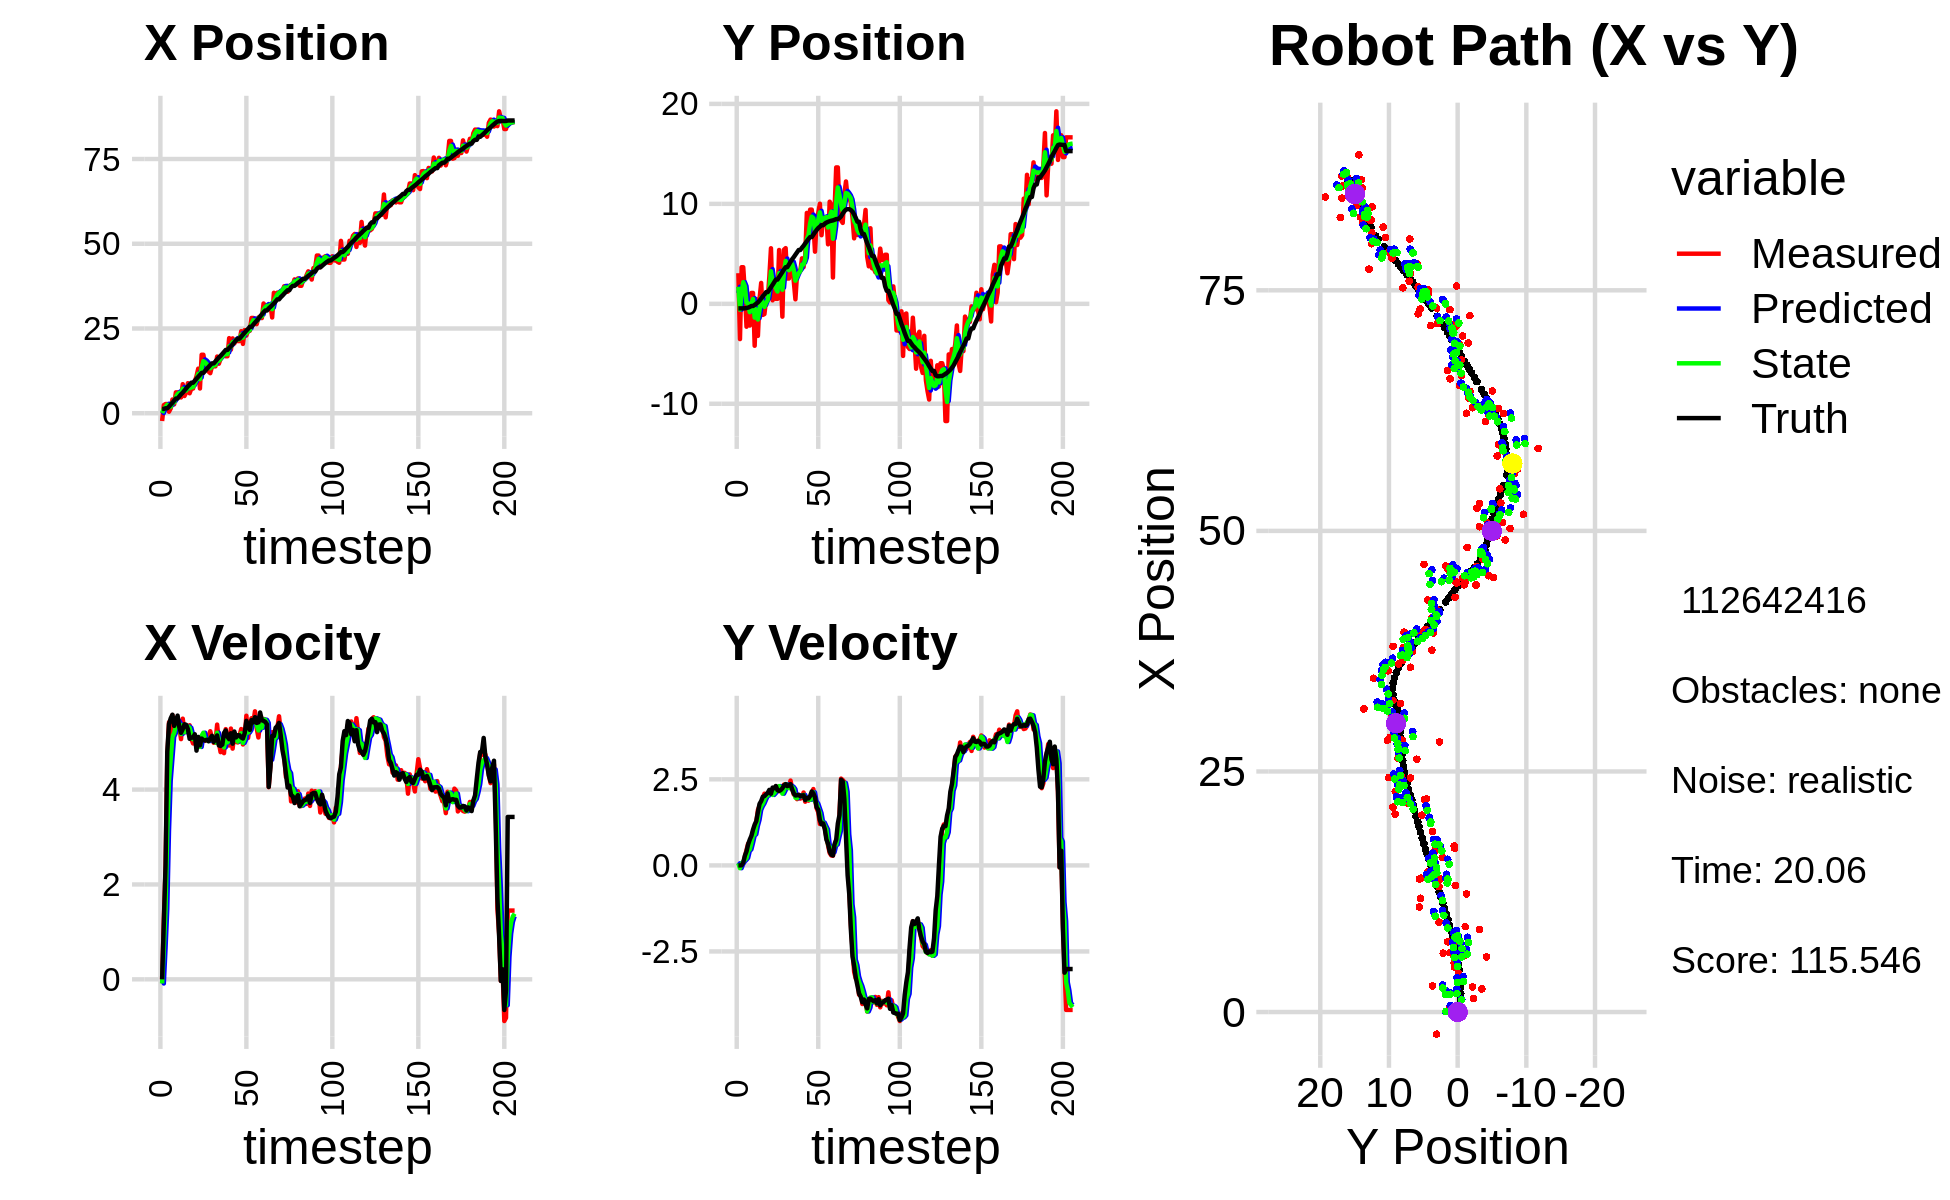

Data behind this chart, as committed beside it:
9.965786937055786110e-01, 1.887492804733146956e+00, 0.000000000000000000e+00, -0.000000000000000000e+00, 0.000000000000000000e+00, 0.000000000000000000e+00, 0.000000000000000000e+00, 0.000000000000000000e+00, 6.973092488719667692e-01, 1.071294382843704485e+00, 0.000000000000000000e+00, 0.000000000000000000e+00, 1.266448020963534926e+00, -4.534011780866005203e-01, 0.000000000000000000e+00, 0.000000000000000000e+00, 0.000000000000000000e+00, 1.424090878572314978e-04
-2.299304723303190023e+00, 3.062866359158724627e+00, 0.000000000000000000e+00, 0.000000000000000000e+00, 6.973092488719667692e-01, 1.071294382843704485e+00, 0.000000000000000000e+00, 0.000000000000000000e+00, 5.541022930084593678e-02, 1.706500731594742692e+00, -8.734906916807415322e-02, 6.153415827288501866e-02, 1.266448020963534926e+00, -4.534011780866005203e-01, 0.000000000000000000e+00, 0.000000000000000000e+00, 0.000000000000000000e+00, -4.008604446426033974e-04
2.400833964224206252e+00, -3.529928780233292152e+00, 1.256999969355431679e+00, -1.786766261136833487e-05, 4.667532238403852146e-02, 1.712654147422031148e+00, -8.734906916807415322e-02, 6.153415827288501866e-02, 1.267188550911847011e+00, -5.822660188387716040e-01, 6.588438844383038839e-01, -8.129965691257615146e-02, 1.269740104788692481e+00, -4.534011845567266219e-01, 1.199999999999999956e+00, 0.000000000000000000e+00, 1.200000047683715820e+00, 1.421452907379716635e-05
2.713004231896773089e+00, 3.660652605984956676e+00, 2.339999911836998514e+00, 1.044759518739153740e-04, 1.333072939355677500e+00, -5.903959845300291720e-01, 6.588438844383038839e-01, -8.129965691257615146e-02, 1.849427101374281790e+00, 1.099871260136004114e+00, 1.484562238299383718e+00, 4.162411425881575033e-02, 1.457488060499234628e+00, -4.532118156113112417e-01, 2.399999999999999911e+00, 3.000000000000000062e-03, 2.400000095367431641e+00, -4.464784433366730809e-05
2.713004231896773089e+00, 3.660652605984956676e+00, 4.646627785881578099e+00, 5.880216798761992575e-02, 1.997883325204220073e+00, 1.104033671561885699e+00, 1.484562238299383718e+00, 4.162411425881575033e-02, 2.490954892522969644e+00, 2.166345100855971317e+00, 3.124174878563019675e+00, 1.115890265720844432e-01, 1.457488060499234628e+00, -4.532118156113112417e-01, 4.799000000000000377e+00, 7.900000000000000078e-02, 4.800000190734863281e+00, -1.265412941575050354e-02
4.473477601696462247e-01, 1.147213838011304388e+00, 5.420382588360670439e+00, 2.468397842861432545e-01, 2.803372380379271611e+00, 2.177504003513179853e+00, 3.124174878563019675e+00, 1.115890265720844432e-01, 1.814379038725783655e+00, 1.759943332316865838e+00, 4.187654970024368595e+00, 1.599017465543426664e-01, 1.933192253313075426e+00, -4.472481994290752882e-01, 5.383000000000000007e+00, 2.819999999999999729e-01, 5.389999866485595703e+00, -4.550774022936820984e-02
1.407459259473604618e+00, -2.290769706106901893e+00, 5.134686094027405723e+00, 4.457720385855855616e-01, 2.233144535728220692e+00, 1.775933506972300124e+00, 4.187654970024368595e+00, 1.599017465543426664e-01, 1.918099568625244000e+00, 1.116720423296142517e-01, 4.653671285513604872e+00, 2.168123113845259742e-01, 2.553694725066272930e+00, -4.208784201144859516e-01, 5.503000000000000114e+00, 4.050000000000000266e-01, 5.517000198364257812e+00, -8.659870177507400513e-02
4.047135174584128414e+00, -1.026703216338137187e-01, 5.571050341248184878e+00, 6.339129937175916885e-01, 2.383466697176604754e+00, 1.333532734680668574e-01, 4.653671285513604872e+00, 2.168123113845259742e-01, 3.076354616082253468e+00, 4.426892601407182715e-02, 5.112920414846324313e+00, 4.168102387569460054e-01, 3.082068443677344227e+00, -3.785620729175296351e-01, 5.578999999999999737e+00, 6.089999999999999858e-01, 5.611999988555908203e+00, -1.132996752858161926e-01
2.617630959001560509e+00, -2.175369517434661670e+00, 5.317685645334968569e+00, 6.050833901328733777e-01, 3.587646657566885722e+00, 8.594994988976642492e-02, 5.112920414846324313e+00, 4.168102387569460054e-01, 3.175247211550670468e+00, -8.369772688453407383e-01, 5.193793300014491798e+00, 4.643179351671073984e-01, 3.714720725924790745e+00, -3.082158737957805816e-01, 5.344000000000000306e+00, 7.489999999999999991e-01, 5.396999835968017578e+00, -1.132996752858161926e-01
6.161225915219325167e+00, 1.085086343772789563e+00, 5.410425320962975348e+00, 7.914045344099879253e-01, 3.694626541552119559e+00, -7.905454753286299541e-01, 5.193793300014491798e+00, 4.643179351671073984e-01, 4.738675878534770902e+00, -1.537767224606045868e-02, 5.332970855479195471e+00, 6.537570082965789009e-01, 4.335028648270449203e+00, -2.193394922606314579e-01, 5.450999999999999623e+00, 8.579999999999999849e-01, 5.519000053405761719e+00, -1.452439576387405396e-01
6.161225915219325167e+00, 1.085086343772789563e+00, 5.519670351048060475e+00, 9.800380691460846005e-01, 5.271972964082690893e+00, 4.999802858359743418e-02, 5.332970855479195471e+00, 6.537570082965789009e-01, 5.664995137864957897e+00, 4.820957756789492343e-01, 5.452653317893311424e+00, 8.625335176847168661e-01, 4.335028648270449203e+00, -2.193394922606314579e-01, 5.559999999999999609e+00, 1.038999999999999924e+00, 5.656000137329101562e+00, -1.757224351167678833e-01
5.734206915057955101e+00, -4.195639835828515629e+00, 5.331774544211087985e+00, 1.109548236893917794e+00, 6.210260469654288684e+00, 5.683491274474209431e-01, 5.452653317893311424e+00, 8.625335176847168661e-01, 6.007560180164811747e+00, -1.380025651143771626e+00, 5.388541001191794244e+00, 9.039678986041662645e-01, 4.970335960694403532e+00, -1.081931462395911564e-01, 5.315000000000000391e+00, 1.183999999999999941e+00, 5.445000171661376953e+00, -2.051728218793869019e-01
4.657967865834301335e+00, 4.586073883645370164e-01, 5.064786450631543424e+00, 1.255173905371707255e+00, 6.546414280283991083e+00, -1.289628861283355077e+00, 5.388541001191794244e+00, 9.039678986041662645e-01, 5.718504492636986569e+00, -5.656123867784372816e-01, 5.171937367286512988e+00, 1.149289293848784421e+00, 5.586775780226250099e+00, 1.859311603618067285e-02, 5.195999999999999730e+00, 1.286000000000000032e+00, 5.352000236511230469e+00, -2.429292947053909302e-01
8.574553728343429881e+00, -3.205169694580616735e+00, 5.495452967976167891e+00, 1.611995156866676382e+00, 6.235698229365637779e+00, -4.506834573935588617e-01, 5.171937367286512988e+00, 1.149289293848784421e+00, 7.234404168894422504e+00, -1.570085184256042155e+00, 5.359396271007343948e+00, 1.323818385576067680e+00, 6.085284233428273737e+00, 1.418530767568896012e-01, 5.275999999999999801e+00, 1.548000000000000043e+00, 5.499000072479248047e+00, -2.853286862373352051e-01
5.078573346288367318e+00, 5.119778347577658151e-01, 5.205958987227975676e+00, 1.730372125578197862e+00, 7.770343795995156455e+00, -1.437703345698435387e+00, 5.359396271007343948e+00, 1.323818385576067680e+00, 6.605016789188139725e+00, -6.311417869126860758e-01, 5.210952772191753013e+00, 1.611612918330332711e+00, 6.695132256075844168e+00, 3.184568709480550819e-01, 5.378000000000000114e+00, 1.788000000000000034e+00, 5.668000221252441406e+00, -3.208949863910675049e-01
6.119230986074898127e+00, 2.088527841752533476e+00, 5.335016812348536419e+00, 1.773268749182848047e+00, 7.126112066407315204e+00, -4.699804950796527825e-01, 5.210952772191753013e+00, 1.611612918330332711e+00, 6.697578939269239306e+00, 5.845842651605693829e-01, 5.253763848332272168e+00, 1.719729335025085515e+00, 7.314816474749823882e+00, 5.224959085911642376e-01, 5.365999999999999659e+00, 1.868999999999999995e+00, 5.682000160217285156e+00, -3.208949863910675049e-01
8.869233429287227466e+00, -1.110909836104472470e+00, 5.321932000261655027e+00, 1.944375100379207577e+00, 7.222955324102466435e+00, 7.565571986630779122e-01, 5.253763848332272168e+00, 1.719729335025085515e+00, 7.933611005651947323e+00, -3.693555420319127869e-03, 5.331258980496252242e+00, 1.798256233326954723e+00, 7.926960944906361384e+00, 7.439253162910309802e-01, 5.274000000000000021e+00, 1.995000000000000107e+00, 5.638000011444091797e+00, -3.502848744392395020e-01
5.881702899954942332e+00, -1.022627251688356553e+00, 5.357077333493332816e+00, 2.083561400442726086e+00, 8.466736903701573169e+00, 1.761320679123763444e-01, 5.331258980496252242e+00, 1.798256233326954723e+00, 7.362410259591146477e+00, -3.084798789142008668e-01, 5.304154412971621824e+00, 1.909897577678660419e+00, 8.420969963177240558e+00, 9.341127701878136902e-01, 5.070999999999999730e+00, 2.013999999999999790e+00, 5.455999851226806641e+00, -3.709324002265930176e-01
7.277966737881427228e+00, 4.319850036798491555e-01, 5.067660819231223357e+00, 2.056398142170682508e+00, 7.892825700888308482e+00, -1.174901211463348083e-01, 5.304154412971621824e+00, 1.909897577678660419e+00, 7.621340624481245385e+00, 1.095821614017601087e-01, 5.164763468449074857e+00, 2.014074648236750864e+00, 9.005803107992180756e+00, 1.168613059393586173e+00, 5.099999999999999645e+00, 2.063000000000000167e+00, 5.500999927520751953e+00, -3.854864239692687988e-01
7.277966737881427228e+00, 4.319850036798491555e-01, 4.973250739547947497e+00, 2.054735635836709928e+00, 8.137816971326152782e+00, 3.109896262254352450e-01, 5.164763468449074857e+00, 2.014074648236750864e+00, 7.767115516994166136e+00, 3.619547101075434870e-01, 5.062269550759664227e+00, 2.032705002250660087e+00, 9.005803107992180756e+00, 1.168613059393586173e+00, 5.094999999999999751e+00, 2.107000000000000206e+00, 5.513999938964843750e+00, -3.917973041534423828e-01
9.343418404969717983e+00, 2.706971270606292279e+00, 5.030805684234539221e+00, 2.134764819660262436e+00, 8.273342472070131848e+00, 5.652252103326095289e-01, 5.062269550759664227e+00, 2.032705002250660087e+00, 8.732041390936119640e+00, 1.442088643283597094e+00, 5.073084924340977686e+00, 2.161803294210938642e+00, 9.591313361904834522e+00, 1.409606677889422510e+00, 5.166999999999999815e+00, 2.193999999999999950e+00, 5.612999916076660156e+00, -4.013102650642395020e-01
1.091421622033790406e+01, 5.558678013866725109e+00, 4.894564068587524908e+00, 2.076952249206912349e+00, 9.239349883370216787e+00, 1.658268972704691091e+00, 5.073084924340977686e+00, 2.161803294210938642e+00, 9.953310795266729016e+00, 3.260320458655331599e+00, 5.014989632186431123e+00, 2.159831763698468521e+00, 1.017935085277776786e+01, 1.657321317177768982e+00, 4.822000000000000064e+00, 2.080999999999999961e+00, 5.251999855041503906e+00, -4.013102650642395020e-01
1.315535402345616056e+01, 3.478106090236859349e-01, 4.903982199794177710e+00, 2.141064638867010927e+00, 1.045480975848537142e+01, 3.476303635025178362e+00, 5.014989632186431123e+00, 2.159831763698468521e+00, 1.161090043380700187e+01, 2.198072472462240246e+00, 5.025754962099931333e+00, 2.046849013422352037e+00, 1.074390125263348850e+01, 1.902418715395592042e+00, 5.110999999999999766e+00, 2.259999999999999787e+00, 5.587999820709228516e+00, -4.116523861885070801e-01
7.298534393500639261e+00, 1.458429499084675562e+00, 4.911031300787290554e+00, 2.191951920988953528e+00, 1.211347593001699430e+01, 2.402757373804475627e+00, 5.025754962099931333e+00, 2.046849013422352037e+00, 1.004843397272499850e+01, 2.019012805833120705e+00, 4.899545291458392349e+00, 2.097949943109620463e+00, 1.132130718210267695e+01, 2.159646374653574785e+00, 4.932000000000000384e+00, 2.241000000000000103e+00, 5.418000221252441406e+00, -4.197996854782104492e-01
1.725338840495154002e+01, 4.944643809037054250e-01, 5.024075661994835684e+00, 2.291537896475196678e+00, 1.053838850187083764e+01, 2.228807800144082751e+00, 4.899545291458392349e+00, 2.097949943109620463e+00, 1.342152947359622495e+01, 1.522426534658523956e+00, 5.136084291088710785e+00, 2.164140708943593783e+00, 1.189903736110997023e+01, 2.421948058218760469e+00, 5.075999999999999623e+00, 2.306000000000000050e+00, 5.574999809265136719e+00, -4.279244840145111084e-01
1.725338840495154002e+01, 4.944643809037054250e-01, 5.164740139605652480e+00, 2.251091582562072091e+00, 1.393513790270509567e+01, 1.738840605552883334e+00, 5.136084291088710785e+00, 2.164140708943593783e+00, 1.535822503868415012e+01, 1.229317440830737240e+00, 5.199570175235311176e+00, 2.191349632348501331e+00, 1.189903736110997023e+01, 2.421948058218760469e+00, 5.043999999999999595e+00, 2.185000000000000053e+00, 5.495999813079833984e+00, -4.110311269760131836e-01
1.390919375467179542e+01, 5.385466439512934578e+00, 5.027334590034495676e+00, 2.155644828013044467e+00, 1.587818205620768097e+01, 1.448452404065587285e+00, 5.199570175235311176e+00, 2.191349632348501331e+00, 1.503014323795668084e+01, 3.054646794020698053e+00, 5.059167593710277799e+00, 2.304017855594029385e+00, 1.247875118272737360e+01, 2.675867659745961191e+00, 5.035000000000000142e+00, 2.161999999999999922e+00, 5.479000091552734375e+00, -4.050720632076263428e-01
1.303132166719878882e+01, 2.701472355704592321e+00, 5.115260458011046119e+00, 2.221945323590698962e+00, 1.553605999732770826e+01, 3.285048579580100991e+00, 5.059167593710277799e+00, 2.304017855594029385e+00, 1.446298807629955441e+01, 3.041032764378075903e+00, 5.047467057870102636e+00, 2.273094815848280437e+00, 1.305751895883764213e+01, 2.924227578946907435e+00, 5.051999999999999602e+00, 2.189000000000000057e+00, 5.506000041961669922e+00, -4.097851514816284180e-01
1.228012156500819430e+01, -1.284317629973218189e+00, 5.134521709326008043e+00, 2.230311944926423706e+00, 1.496773478208656449e+01, 3.268342245962903903e+00, 5.047467057870102636e+00, 2.273094815848280437e+00, 1.381804261295955527e+01, 1.411434591558474505e+00, 5.024626149450982737e+00, 2.083458120017900317e+00, 1.363683795932034393e+01, 3.177058083554074042e+00, 5.019000000000000128e+00, 2.240000000000000213e+00, 5.497000217437744141e+00, -4.097851514816284180e-01
1.181832766508136423e+01, 5.418572051032756853e+00, 5.230801452253682982e+00, 2.348930507579143345e+00, 1.432050522790465408e+01, 1.619780403560264537e+00, 5.024626149450982737e+00, 2.083458120017900317e+00, 1.325160030507896636e+01, 3.199028583974932616e+00, 5.082983017054460539e+00, 2.177811109553057012e+00, 1.421734905244111324e+01, 3.438213689092478820e+00, 5.078000000000000291e+00, 2.322000000000000064e+00, 5.584000110626220703e+00, -4.220698475837707520e-01
1.382478827261804710e+01, 5.569686038000845052e+00, 5.091735101619401682e+00, 2.331144051066265099e+00, 1.375989860678441268e+01, 3.416809694930238450e+00, 5.082983017054460539e+00, 2.177811109553057012e+00, 1.378787513073003090e+01, 4.294822934699599415e+00, 5.089212845774691019e+00, 2.359537957360844818e+00, 1.470723628995667553e+01, 3.662630422607021874e+00, 5.134000000000000341e+00, 2.359999999999999876e+00, 5.651000022888183594e+00, -4.293454289436340332e-01
1.383459258084295307e+01, 2.529153688518460896e+00, 4.986612141086202321e+00, 2.298865433523668234e+00, 1.429679641530750089e+01, 4.530776730435683852e+00, 5.089212845774691019e+00, 2.359537957360844818e+00, 1.409592098902429669e+01, 3.701461019640840622e+00, 5.034212522216424901e+00, 2.340418654901598394e+00, 1.470723628995667553e+01, 3.662630422607021874e+00, 5.004999999999999893e+00, 2.301000000000000156e+00, 5.507999897003173828e+00, -4.319699406623840332e-01
1.383459258084295307e+01, 2.529153688518460896e+00, 4.991865702514179048e+00, 2.272994340669517221e+00, 1.459934224124593882e+01, 3.935502885131000550e+00, 5.034212522216424901e+00, 2.340418654901598394e+00, 1.427103886916074948e+01, 3.362277582554749067e+00, 4.992668361085804030e+00, 2.243058431661523411e+00, 1.528713703174765826e+01, 3.929721219769576113e+00, 5.078999999999999737e+00, 2.323999999999999844e+00, 5.585000038146972656e+00, -4.272854924201965332e-01
1.672252357038962600e+01, 3.366341336031036136e+00, 5.370726974254352193e+00, 2.464055969594189044e+00, 1.477030570526932962e+01, 3.586583425720901275e+00, 4.992668361085804030e+00, 2.243058431661523411e+00, 1.561797511919149883e+01, 3.505984051767345733e+00, 5.199376469508510290e+00, 2.313757621284425969e+00, 1.586961078669099479e+01, 4.195909364460503888e+00, 5.142000000000000348e+00, 2.359999999999999876e+00, 5.657000064849853516e+00, -4.301427006721496582e-01
1.459875428722046031e+01, 4.321195094496031786e+00, 4.989858407456896572e+00, 2.236143189586419222e+00, 1.613791276614234960e+01, 3.737359813895788196e+00, 5.199376469508510290e+00, 2.313757621284425969e+00, 1.547499448996940430e+01, 3.975336510742968787e+00, 5.050915488482607074e+00, 2.280767975818525528e+00, 1.645662975354585456e+01, 4.464635712455252481e+00, 4.932999999999999829e+00, 2.209999999999999964e+00, 5.406000137329101562e+00, -4.213040769100189209e-01
1.607881355306259863e+01, 2.232568843419181270e+00, 4.789516805338395855e+00, 2.058129223857321222e+00, 1.598008603881766554e+01, 4.203413308324821074e+00, 5.050915488482607074e+00, 2.280767975818525528e+00, 1.601580296045736418e+01, 3.378154117115248489e+00, 4.930057034642923774e+00, 2.215542041312874133e+00, 1.692744541182516471e+01, 4.675416334245718453e+00, 4.921000000000000263e+00, 2.088999999999999968e+00, 5.346000194549560547e+00, -4.058578610420227051e-01
1.701874294896978057e+01, 4.489229747538823201e-01, 5.015012457639414833e+00, 2.023885858244468317e+00, 1.650880866392165558e+01, 3.599708321246535725e+00, 4.930057034642923774e+00, 2.215542041312874133e+00, 1.672863950242882325e+01, 2.316221900344545226e+00, 4.987299031528761084e+00, 1.966983329279914372e+00, 1.749165439597221905e+01, 4.916141373924081570e+00, 4.948999999999999844e+00, 2.031000000000000139e+00, 5.349999904632568359e+00, -3.835762739181518555e-01
1.759268423896815747e+01, 3.040056092556591150e+00, 4.768342287048938033e+00, 1.924338294978033881e+00, 1.722736940558170105e+01, 2.512920233272536663e+00, 4.987299031528761084e+00, 1.966983329279914372e+00, 1.737858013977049509e+01, 2.728708884139479540e+00, 4.890345742159332154e+00, 1.952712451884820233e+00, 1.807405567161631055e+01, 5.149950845175570002e+00, 5.195000000000000284e+00, 2.037999999999999812e+00, 5.580999851226806641e+00, -3.835762739181518555e-01
1.680938959154704904e+01, 3.296674115826789819e+00, 5.275074432920304091e+00, 2.054387543512770531e+00, 1.786761471398642698e+01, 2.923980129327961475e+00, 4.890345742159332154e+00, 1.952712451884820233e+00, 1.742181015848225556e+01, 3.075582578753564000e+00, 5.064557662349102429e+00, 2.037862527715114336e+00, 1.867557048807174880e+01, 5.384525162976400381e+00, 5.248000000000000220e+00, 2.045999999999999819e+00, 5.632999897003173828e+00, -3.713802099227905273e-01
1.680938959154704904e+01, 3.296674115826789819e+00, 4.954569769422789705e+00, 1.940433058731485083e+00, 1.792826592471716651e+01, 3.279368831525075301e+00, 5.064557662349102429e+00, 2.037862527715114336e+00, 1.744460592753063111e+01, 3.281636472068371280e+00, 4.995589162013849283e+00, 2.008435192422955318e+00, 1.867557048807174880e+01, 5.384525162976400381e+00, 5.113999999999999879e+00, 2.009999999999999787e+00, 5.494999885559082031e+00, -3.732832074165344238e-01
2.215273928632337785e+01, 4.547161085476632003e+00, 4.928812336572392816e+00, 1.964802132589298811e+00, 1.794416484373201470e+01, 3.482479991310666989e+00, 4.995589162013849283e+00, 2.008435192422955318e+00, 1.974356161564209700e+01, 3.916375246418355438e+00, 5.066248174301489549e+00, 2.016022544859426002e+00, 1.926559734387441836e+01, 5.616219384362802991e+00, 5.062999999999999723e+00, 2.029999999999999805e+00, 5.454999923706054688e+00, -3.793299794197082520e-01
1.874965620064626748e+01, 3.666881186772212864e+00, 5.286879010359473163e+00, 2.117058639963369071e+00, 2.025018643307224764e+01, 4.117977500904298260e+00, 5.066248174301489549e+00, 2.016022544859426002e+00, 1.961133394486665793e+01, 3.936585028347774795e+00, 5.146386823669842236e+00, 2.047498571775422160e+00, 1.975024127959319742e+01, 5.810040814359575201e+00, 5.187999999999999723e+00, 2.036999999999999922e+00, 5.573999881744384766e+00, -3.808825016021728516e-01
2.207905602490582808e+01, 4.836935502992572466e+00, 4.864145464872112967e+00, 1.849785083965347576e+00, 2.012597262723364366e+01, 4.141334885525316700e+00, 5.146386823669842236e+00, 2.047498571775422160e+00, 2.095654243562422181e+01, 4.425364026147403429e+00, 5.048104981783013478e+00, 1.932576195888346060e+00, 2.034088993057659778e+01, 6.044453007622071716e+00, 4.967999999999999972e+00, 1.897999999999999909e+00, 5.317999839782714844e+00, -3.634002506732940674e-01
2.056552770777195249e+01, 9.094750030041625521e+00, 5.188963784090430131e+00, 1.949232233522352864e+00, 2.146135293380252307e+01, 4.618621645736237902e+00, 5.048104981783013478e+00, 1.932576195888346060e+00, 2.108020160702043100e+01, 6.470313274543184612e+00, 5.100225831932584164e+00, 1.924914162690863906e+00, 2.092094707481700766e+01, 6.264795167563950606e+00, 5.224999999999999645e+00, 1.963999999999999968e+00, 5.581999778747558594e+00, -3.593400716781616211e-01
2.172131286556284024e+01, 7.226919515452332909e+00, 5.005482388503474489e+00, 1.880307518413274481e+00, 2.159022419021368933e+01, 6.662804690812270891e+00, 5.100225831932584164e+00, 1.924914162690863906e+00, 2.164466584914009317e+01, 6.892778824628900125e+00, 5.054165593646346544e+00, 1.913620264414281680e+00, 2.151453304315161574e+01, 6.488068444746818209e+00, 5.100999999999999979e+00, 1.945000000000000062e+00, 5.459000110626220703e+00, -3.593400716781616211e-01
2.128654211751544523e+01, 9.422341925838965793e+00, 4.994146344390808068e+00, 1.915803498783250625e+00, 2.215008240850472632e+01, 7.084140851070328537e+00, 5.054165593646346544e+00, 1.913620264414281680e+00, 2.177728071027815204e+01, 8.051123942943970491e+00, 5.012272053167539987e+00, 1.907572953982412001e+00, 2.200585460660749959e+01, 6.676993710321453612e+00, 5.147000000000000242e+00, 2.013999999999999790e+00, 5.526999950408935547e+00, -3.662975430488586426e-01
2.128654211751544523e+01, 9.422341925838965793e+00, 5.133841270139532398e+00, 2.090101735757550205e+00, 2.227850791559490773e+01, 8.241881238342211091e+00, 5.012272053167539987e+00, 1.907572953982412001e+00, 2.185629479265172037e+01, 8.722138173944657069e+00, 5.050896328541058189e+00, 2.079552512057972979e+00, 2.200585460660749959e+01, 6.676993710321453612e+00, 5.144999999999999574e+00, 2.146999999999999797e+00, 5.574999809265136719e+00, -3.866312503814697266e-01
2.419714593935105995e+01, 8.020918948156422701e+00, 5.276952619028540070e+00, 2.217644424722752916e+00, 2.236138442550582539e+01, 8.930093425150454678e+00, 5.050896328541058189e+00, 2.079552512057972979e+00, 2.315670831530449192e+01, 8.561229761539733474e+00, 5.186575954739091721e+00, 2.123118202419274070e+00, 2.259728145600935889e+01, 6.918317658518487789e+00, 5.099999999999999645e+00, 2.092999999999999972e+00, 5.512000083923339844e+00, -3.978413045406341553e-01
2.045257663726212982e+01, 5.217299683317024872e+00, 4.951106202793549294e+00, 1.930063404944962979e+00, 2.367536591077839958e+01, 8.773541581781660881e+00, 5.186575954739091721e+00, 2.123118202419274070e+00, 2.229302829334498171e+01, 7.325471618444496791e+00, 4.984574835476630383e+00, 1.858102688730289609e+00, 2.318285751383861637e+01, 7.162598473764458795e+00, 5.076999999999999957e+00, 1.979000000000000092e+00, 5.448999881744384766e+00, -3.717038929462432861e-01
2.453905856593078383e+01, 8.209359867853583737e+00, 5.101984638754505141e+00, 1.659209236356587125e+00, 2.279148577689264599e+01, 7.511281887317525552e+00, 4.984574835476630383e+00, 1.858102688730289609e+00, 2.354594407229098252e+01, 7.789709397588925555e+00, 5.067909878873473772e+00, 1.797173488053358081e+00, 2.376710605657961750e+01, 7.386488778407194644e+00, 5.185999999999999943e+00, 1.687999999999999945e+00, 5.453000068664550781e+00, -3.144205510616302490e-01
2.292969965937435362e+01, 9.079260809494442697e+00, 5.557376428740965935e+00, 1.544471651239932131e+00, 2.405273506017832830e+01, 7.969426746394261407e+00, 5.067909878873473772e+00, 1.797173488053358081e+00, 2.358062560377329575e+01, 8.422517233279220861e+00, 5.294341705954592747e+00, 1.657772897159231151e+00, 2.437209129316020295e+01, 7.580426556799974236e+00, 5.450000000000000178e+00, 1.614999999999999991e+00, 5.684000015258789062e+00, -2.710731327533721924e-01
2.436806893366828319e+01, 1.001609884080244051e+01, 5.089545741125136580e+00, 1.203920407877386411e+00, 2.411005977436875369e+01, 8.588294522995143510e+00, 5.294341705954592747e+00, 1.657772897159231151e+00, 2.421524493061811611e+01, 9.155321891339685436e+00, 5.201822507364439296e+00, 1.519291283456654540e+00, 2.489159584046293361e+01, 7.720132215518716201e+00, 5.352999999999999758e+00, 1.318000000000000060e+00, 5.512000083923339844e+00, -2.322781682014465332e-01
2.432899904241883604e+01, 6.861553294526789415e+00, 5.330885717600994056e+00, 1.261008827491766571e+00, 2.473542718135455942e+01, 9.307251019685351068e+00, 5.201822507364439296e+00, 1.519291283456654540e+00, 2.456375914617621348e+01, 8.311890660762278671e+00, 5.258783875803393570e+00, 1.247936262471711188e+00, 2.550088500950410619e+01, 7.863995893026740625e+00, 5.259000000000000341e+00, 1.193000000000000060e+00, 5.393000125885009766e+00, -2.322781682014465332e-01
2.810329604169530526e+01, 8.595248622305918573e+00, 5.505262167756099778e+00, 1.234607104554210633e+00, 2.508963753375655159e+01, 8.436684287009450500e+00, 5.258783875803393570e+00, 1.247936262471711188e+00, 2.639201349563571242e+01, 8.501568756870858223e+00, 5.424092204780686544e+00, 1.243530275022980414e+00, 2.550088500950410619e+01, 7.863995893026740625e+00, 5.464999999999999858e+00, 1.219000000000000083e+00, 5.598999977111816406e+00, -2.206094712018966675e-01
2.810329604169530526e+01, 8.595248622305918573e+00, 5.398427418435461256e+00, 1.098207846670605115e+00, 2.693442271611377947e+01, 8.625921784373156598e+00, 5.424092204780686544e+00, 1.243530275022980414e+00, 2.743388254833062589e+01, 8.613987267006280035e+00, 5.439364481390680517e+00, 1.139265793686318418e+00, 2.612103939095430150e+01, 8.002267224423787795e+00, 5.416999999999999815e+00, 1.058000000000000052e+00, 5.519999980926513672e+00, -2.006924748420715332e-01
2.635863023970292929e+01, 8.669646664153233928e+00, 5.650943378499454717e+00, 8.121091035836092153e-01, 2.797781899646969350e+01, 8.727913846374912410e+00, 5.439364481390680517e+00, 1.139265793686318418e+00, 2.728771320587371108e+01, 8.686903606074103834e+00, 5.513071120182742924e+00, 1.042666836801832586e+00, 2.674469184869982996e+01, 8.125203473088298267e+00, 5.525999999999999801e+00, 7.510000000000000009e-01, 5.577000141143798828e+00, -1.427348405122756958e-01
2.627070426978932005e+01, 5.952663046769804289e+00, 5.295885421801783899e+00, 5.841081499489612083e-01, 2.783902031789198617e+01, 8.791170289754287381e+00, 5.513071120182742924e+00, 1.042666836801832586e+00, 2.716470806050132225e+01, 7.636582274835635786e+00, 5.362468716726903395e+00, 6.149857069826175637e-01, 2.727330398599617567e+01, 8.201684339116615874e+00, 5.405999999999999694e+00, 6.320000000000000062e-01, 5.442999839782714844e+00, -1.098507046699523926e-01
2.824389451720614019e+01, 1.021765731102524022e+01, 5.099394458089326676e+00, 3.587757569896057319e-01, 2.770095493217401383e+01, 7.698080845533897154e+00, 5.362468716726903395e+00, 6.149857069826175637e-01, 2.792696598722313084e+01, 8.726793104437099657e+00, 5.246772313788709674e+00, 5.318508389769996958e-01, 2.789450550069764745e+01, 8.267366749689989192e+00, 5.418999999999999595e+00, 4.050000000000000266e-01, 5.434000015258789062e+00, -7.024079561233520508e-02
2.853804282757854338e+01, 9.850696904077835825e+00, 5.425347658634186665e+00, 2.882581071090082325e-01, 2.845164321860200118e+01, 8.779978188334800038e+00, 5.246772313788709674e+00, 5.318508389769996958e-01, 2.849155286008080523e+01, 9.217124665505645353e+00, 5.341207031018194940e+00, 3.974481426168055553e-01, 2.852485847467046653e+01, 8.311116559799790693e+00, 5.626000000000000334e+00, 3.119999999999999996e-01, 5.635000228881835938e+00, -5.308181792497634888e-02
2.807757377668610488e+01, 2.628199917816951725e+00, 5.300523722249598890e+00, 2.816259954199344939e-01, 2.902567356318262526e+01, 9.256869479767326325e+00, 5.341207031018194940e+00, 3.974481426168055553e-01, 2.861698023256926504e+01, 6.509597610788993904e+00, 5.306281866859142049e+00, 3.825681876847239482e-01, 2.916191959410454260e+01, 8.345987660400725261e+00, 5.461999999999999744e+00, 2.879999999999999782e-01, 5.468999862670898438e+00, -5.308181792497634888e-02
3.237466096898819501e+01, 9.419924480969118719e+00, 5.490391929170229446e+00, 5.096977447534050132e-01, 2.914760841925517809e+01, 6.547854429557466105e+00, 5.306281866859142049e+00, 3.825681876847239482e-01, 3.053078706960377176e+01, 7.717397261877556147e+00, 5.479395425332355352e+00, 5.761730840916894358e-01, 2.978824043279185574e+01, 8.406332356676720963e+00, 5.450000000000000178e+00, 6.179999999999999938e-01, 5.485000133514404297e+00, -9.256917238235473633e-02
... 146 more rows
